Image classification data set "processed" (Shivamm638/IADAI201-2505469-Shivam on GitHub). Class labels (2): empty, occupied.

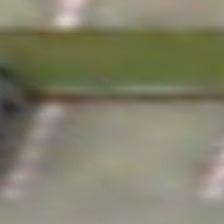
Label: empty

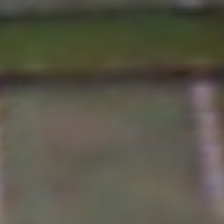
Label: empty

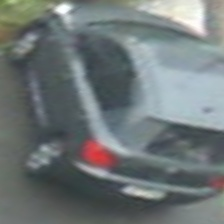
Label: occupied

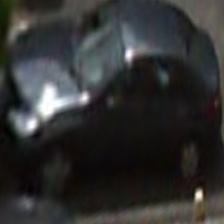
Label: occupied

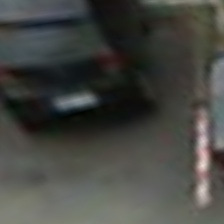
Label: occupied

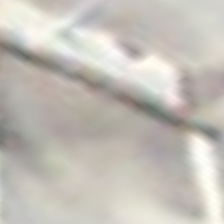
Label: empty
